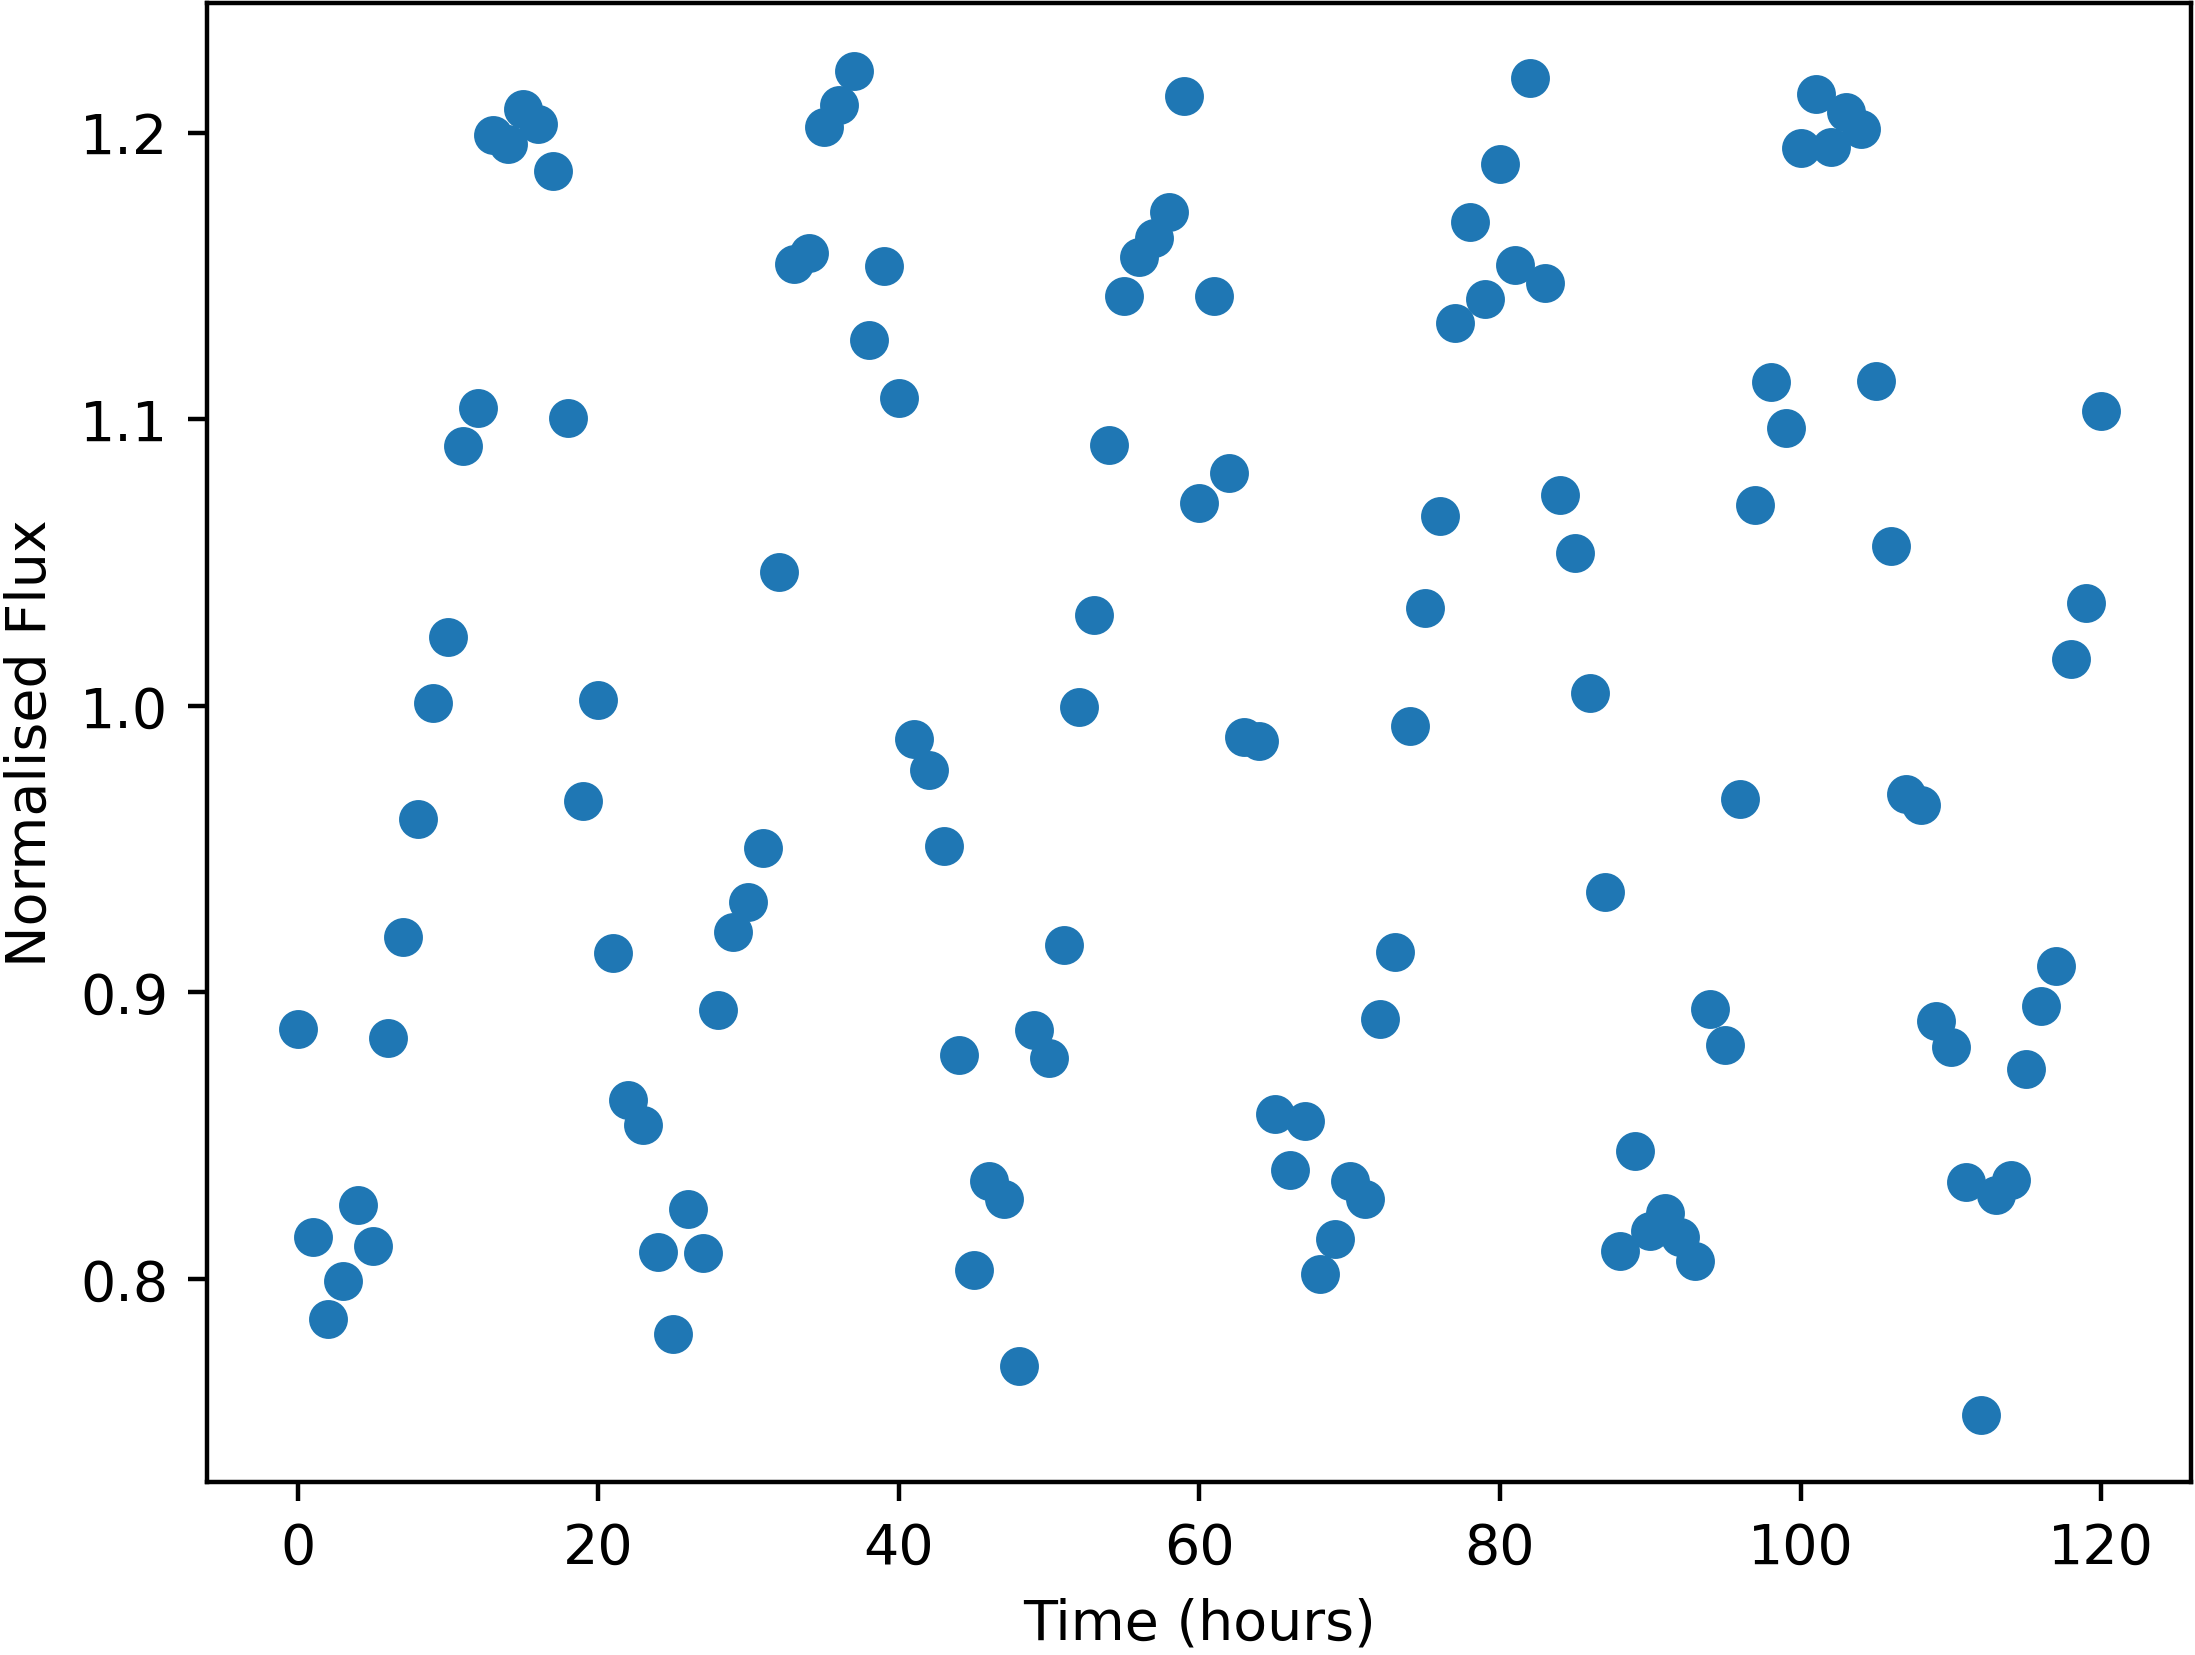

The table this chart was drawn from, first rows:
Time, NormalisedFlux
0.0, 0.8871
1.0, 0.8148
2.0, 0.7859
3.0, 0.7993
4.0, 0.8258
5.0, 0.8115
6.0, 0.8841
7.0, 0.9194
8.0, 0.9605
9.0, 1.001
10.0, 1.024
11.0, 1.091
12.0, 1.104
13.0, 1.199
14.0, 1.196
15.0, 1.208
16.0, 1.203
17.0, 1.186
18.0, 1.101
19.0, 0.9667
20.0, 1.002
21.0, 0.9137
22.0, 0.8626
23.0, 0.8537
24.0, 0.8095
25.0, 0.7807
26.0, 0.8243
27.0, 0.8092
28.0, 0.894
29.0, 0.9212
30.0, 0.9316
31.0, 0.9503
32.0, 1.047
33.0, 1.154
34.0, 1.158
35.0, 1.202
36.0, 1.21
37.0, 1.222
38.0, 1.128
39.0, 1.154
40.0, 1.107
41.0, 0.9884
42.0, 0.9777
43.0, 0.9511
44.0, 0.878
45.0, 0.8031
46.0, 0.8343
47.0, 0.828
48.0, 0.7695
49.0, 0.887
50.0, 0.877
51.0, 0.9166
52.0, 0.9996
53.0, 1.032
54.0, 1.091
55.0, 1.143
56.0, 1.157
57.0, 1.163
58.0, 1.172
59.0, 1.213
... 61 more rows
